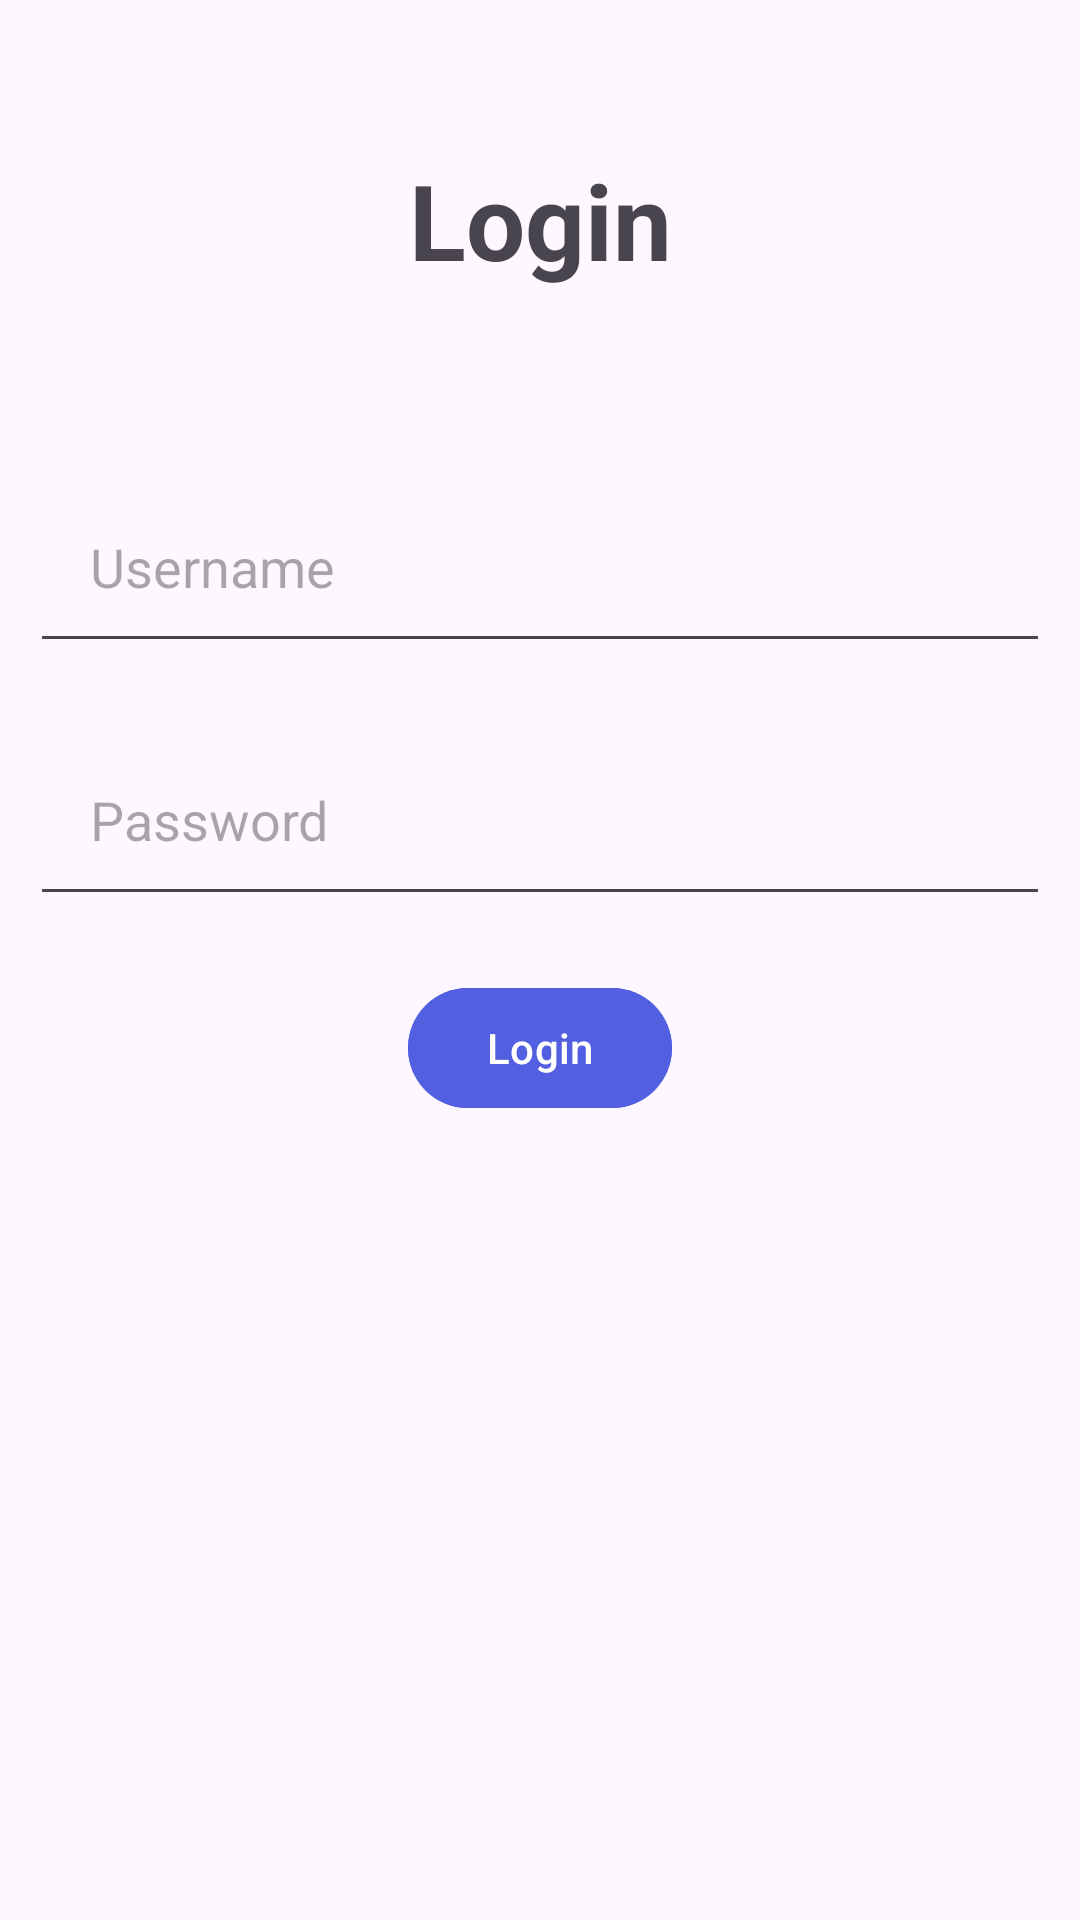

Layout XML and referenced resources for this Android screen:
<!-- AndroidManifest.xml: application theme Theme.Vsga_UjiKompetensi -->
<!-- res/layout/activity_login.xml -->
<?xml version="1.0" encoding="utf-8"?>
<RelativeLayout xmlns:android="http://schemas.android.com/apk/res/android"
    xmlns:app="http://schemas.android.com/apk/res-auto"
    xmlns:tools="http://schemas.android.com/tools"
    android:layout_width="match_parent"
    android:layout_height="match_parent"
    tools:context=".login">

    <TextView
        android:layout_width="match_parent"
        android:layout_height="wrap_content"
        android:id="@+id/login"
        android:text="Login"
        android:textSize="35dp"
        android:layout_margin="50dp"
        android:gravity="center"
        android:textStyle="bold">
    </TextView>
    <EditText
        android:layout_width="match_parent"
        android:layout_height="wrap_content"
        android:id="@+id/username"
        android:hint="Username"
        android:layout_below="@+id/login"
        android:layout_margin="10dp"
        android:padding="20dp"
        android:drawableLeft="@drawable/baseline_person_outline_24"
        android:drawablePadding="10dp"/>

    <EditText
        android:id="@+id/password"
        android:layout_width="match_parent"
        android:layout_height="wrap_content"
        android:layout_below="@+id/username"
        android:layout_marginStart="10dp"
        android:layout_marginTop="10dp"
        android:layout_marginEnd="10dp"
        android:layout_marginBottom="10dp"
        android:drawableLeft="@drawable/baseline_vpn_key_24"
        android:drawablePadding="10dp"
        android:hint="Password"
        android:inputType="textPassword"
        android:padding="20dp" />
    <com.google.android.material.button.MaterialButton
        android:layout_width="wrap_content"
        android:layout_height="wrap_content"
        android:layout_below="@id/password"
        android:id="@+id/loginbtn"
        android:layout_margin="10dp"
        android:text="Login"
        android:gravity="center"
        android:backgroundTint="#525FE1"
        android:layout_centerHorizontal="true"/>

</RelativeLayout>
<!-- resources referenced by this layout -->
<resources>
  <style name="Theme.Vsga_UjiKompetensi" parent="Base.Theme.Vsga_UjiKompetensi" />
  <style name="Base.Theme.Vsga_UjiKompetensi" parent="Theme.Material3.DayNight.NoActionBar">
          
          
      </style>
</resources>
